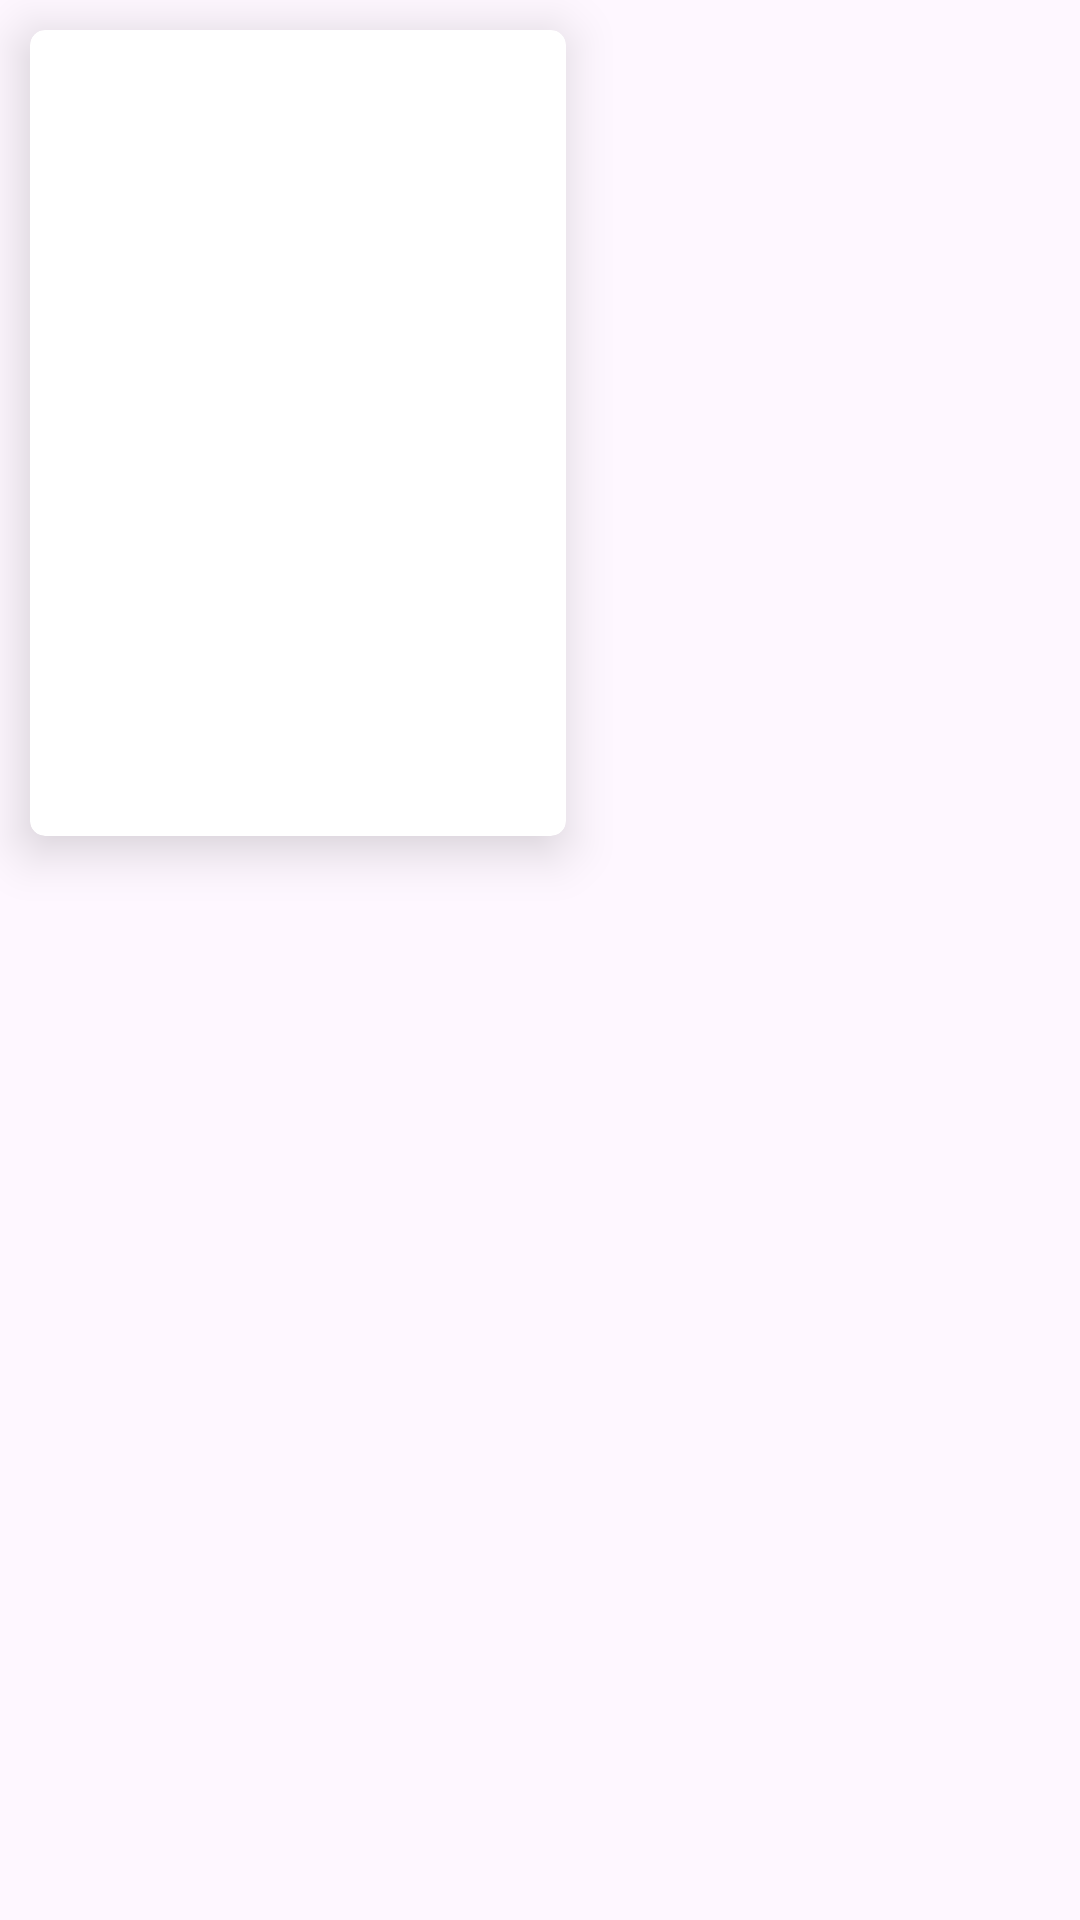

Write the Android layout XML for this screen, with the resource values it uses.
<!-- AndroidManifest.xml: application theme Theme.LibraIO -->
<!-- res/layout/card_cell.xml -->
<?xml version="1.0" encoding="utf-8"?>
<LinearLayout xmlns:android="http://schemas.android.com/apk/res/android"
    xmlns:app="http://schemas.android.com/apk/res-auto"
    android:orientation="vertical"
    android:layout_width="match_parent"
    android:layout_height="wrap_content">

    <androidx.cardview.widget.CardView
        android:id="@+id/cardViewCatalog"
        android:layout_width="wrap_content"
        android:layout_height="wrap_content"
        app:cardCornerRadius="5dp"
        android:layout_margin="10dp"
        app:cardElevation="10dp">

        <LinearLayout
            android:layout_width="match_parent"
            android:layout_height="match_parent"
            android:orientation="vertical">

            <ImageView
                android:id="@+id/imageViewCover"
                android:layout_width="536px"
                android:layout_height="733px"/>

            <TextView
                android:id="@+id/textViewTitle"
                android:layout_width="wrap_content"
                android:layout_height="wrap_content"
                android:textStyle="bold"
                android:fontFamily="@font/mulishbold"
                android:textSize="18dp"
                android:textAlignment="center"
                android:textColor="@color/dark_blue"></TextView>
        </LinearLayout>
    </androidx.cardview.widget.CardView>
</LinearLayout>
<!-- resources referenced by this layout -->
<resources>
  <color name="dark_blue">#29274F</color>
  <style name="Theme.LibraIO" parent="Base.Theme.LibraIO" />
  <style name="Base.Theme.LibraIO" parent="Theme.Material3.DayNight.NoActionBar">
           <item name="colorPrimary">@color/dark_blue</item>
      </style>
</resources>
